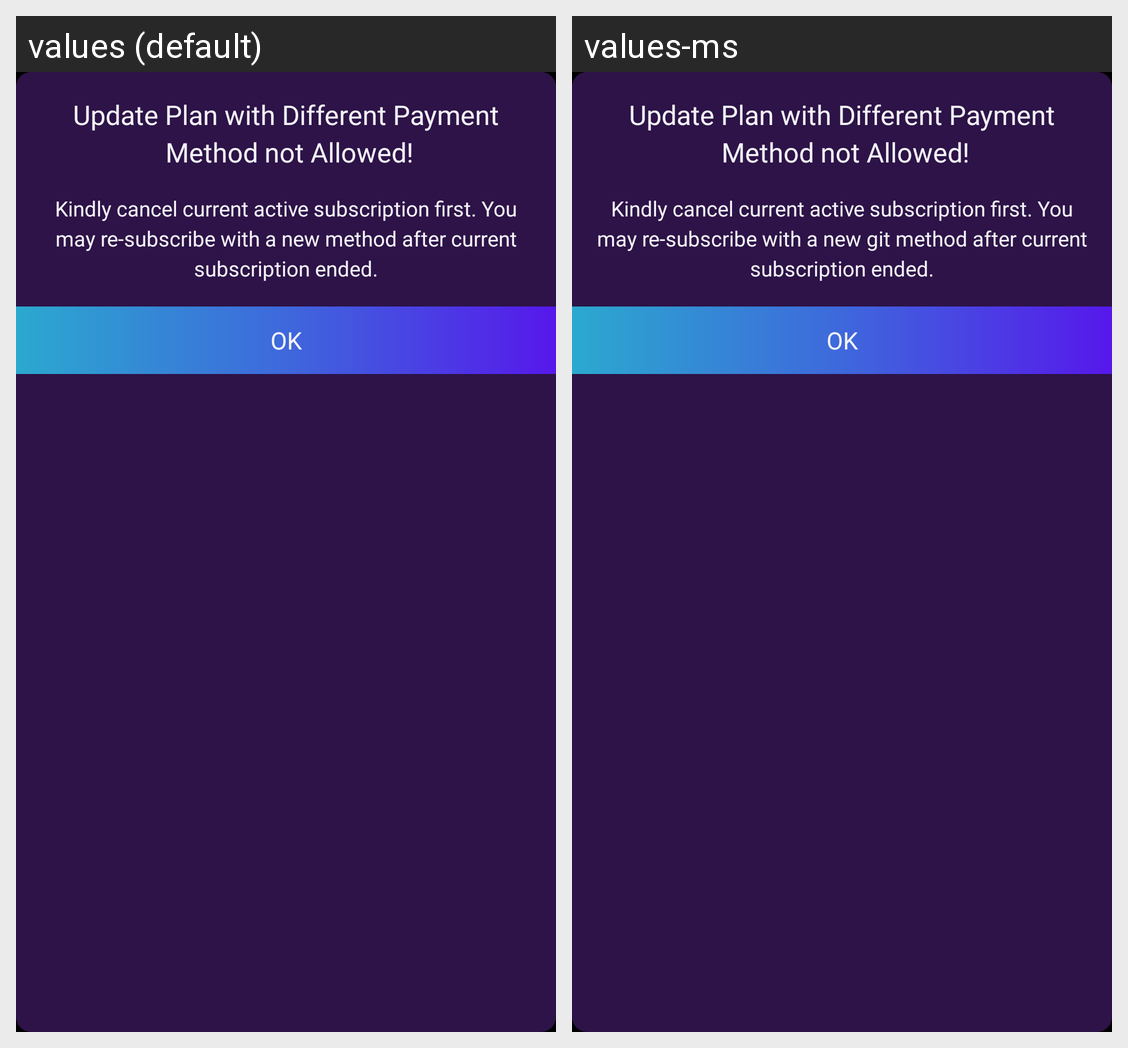

This grid shows one Android layout under two languages. Give, for every string resource on the screen, its name, the default text and each shown locale's text.
Android screen res/layout/plan_not_upated.xml rendered under 2 locales, left to right: values (default), values-ms. Device: Nexus 5 (rendered at 1080×1920; each locale shown at half size, 540×960, under a caption strip naming it); theme MyMaterialTheme.
Strings drawn on this screen, with the default value and each locale's value (text and hints the layout hard-codes, and strings that could not be matched under every locale, appear in the picture but are not listed):

plan_with_different_payment
  values: Update Plan with Different Payment
       Method not Allowed!
  values-ms: Update Plan with Different Payment
       Method not Allowed!

update_plan_description
  values: Kindly cancel current active subscription first. You may re-subscribe with a new method after current subscription ended.
  values-ms: Kindly cancel current active subscription first. You may re-subscribe with a new git method after current subscription ended.

ok
  values: Ok
  values-ms: OK
